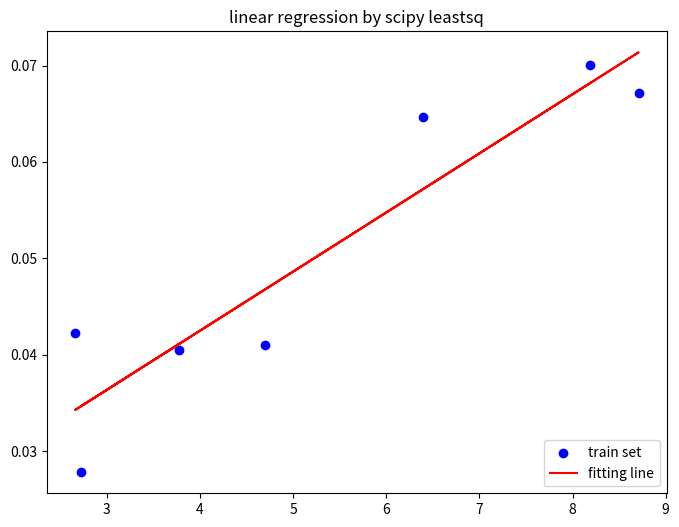

The script that saved this image:
# -*- coding: utf-8 -*-
"""
Aim：两变量线形拟合
"""
import numpy as np
# from scipy import signal
from scipy.optimize import leastsq
# from scipy.optimize import curve_fit
import matplotlib.pyplot as plt
from scipy.stats import pearsonr


# hypothesis function
def hypothesis_func(w, x):
    w1, w0 = w
    return w1 * x + w0


# error function
def error_func(w, train_x, train_y):
    return hypothesis_func(w, train_x) - train_y


def dump_fit_func(w_fit):
    w1, w0 = w_fit
    print("fitting line=", str(w1) + "*x + " + str(w0))
    return


# square error平方差函数
def dump_fit_cost(w_fit, train_x, train_y):
    error = error_func(w_fit, train_x, train_y, "")
    square_error = sum(e * e for e in error)
    print('fitting cost:', str(square_error))
    return square_error

'''

计算相关函数
输入：
x_signal：float[]，时程数据1
y_signal：float[]，时程数据2
输出：
x_fit: float[]，频率，单位：Hz
y_fit：float[]，相干函数
a: float，相关函y=a*x+b,系数a
b: float，相关函y=a*x+b,a
corr：float，相关系数

'''


def correlation(x_signal, y_signal):
    if type(x_signal) is not np.ndarray:
        x_signal = np.array(x_signal, dtype='float')
    if type(x_signal) is not np.ndarray:
        y_signal = np.array(y_signal, dtype='float')
    w_init = [1.0, 1.0]
    fit_ret = leastsq(error_func, w_init, args=(x_signal, y_signal))
    a, b = fit_ret[0]
    x_fit = x_signal
    y_fit = hypothesis_func([a, b], x_fit)
    corr = pearsonr(x_signal, y_signal)
    # return x_fit.tolist(), y_fit.tolist(), np.float(a), np.float(b), np.float(corr[0])
    return x_fit.tolist(), y_fit.tolist(), float(a), float(b), float(corr[0])


if __name__ == "__main__":
    # train set
    x_signal = np.array([8.19, 2.72, 6.39, 8.71, 4.7, 2.66, 3.78])
    y_signal = np.array([7.01, 2.78, 6.47, 6.71, 4.1, 4.23, 4.05])*0.01
    x_fit, y_fit, a, b, corr = correlation(x_signal, y_signal)

    # show result by figure
    # plt.figure(1)
    plt.figure(figsize=(8, 6))  # 指定图像比例： 8：6
    plt.title('linear regression by scipy leastsq')
    plt.scatter(x_signal, y_signal, color='b', label='train set')
    plt.plot(x_fit, y_fit, color='r', label='fitting line')
    plt.legend(loc='lower right')  # label面板放到figure的右下角
    plt.show()
